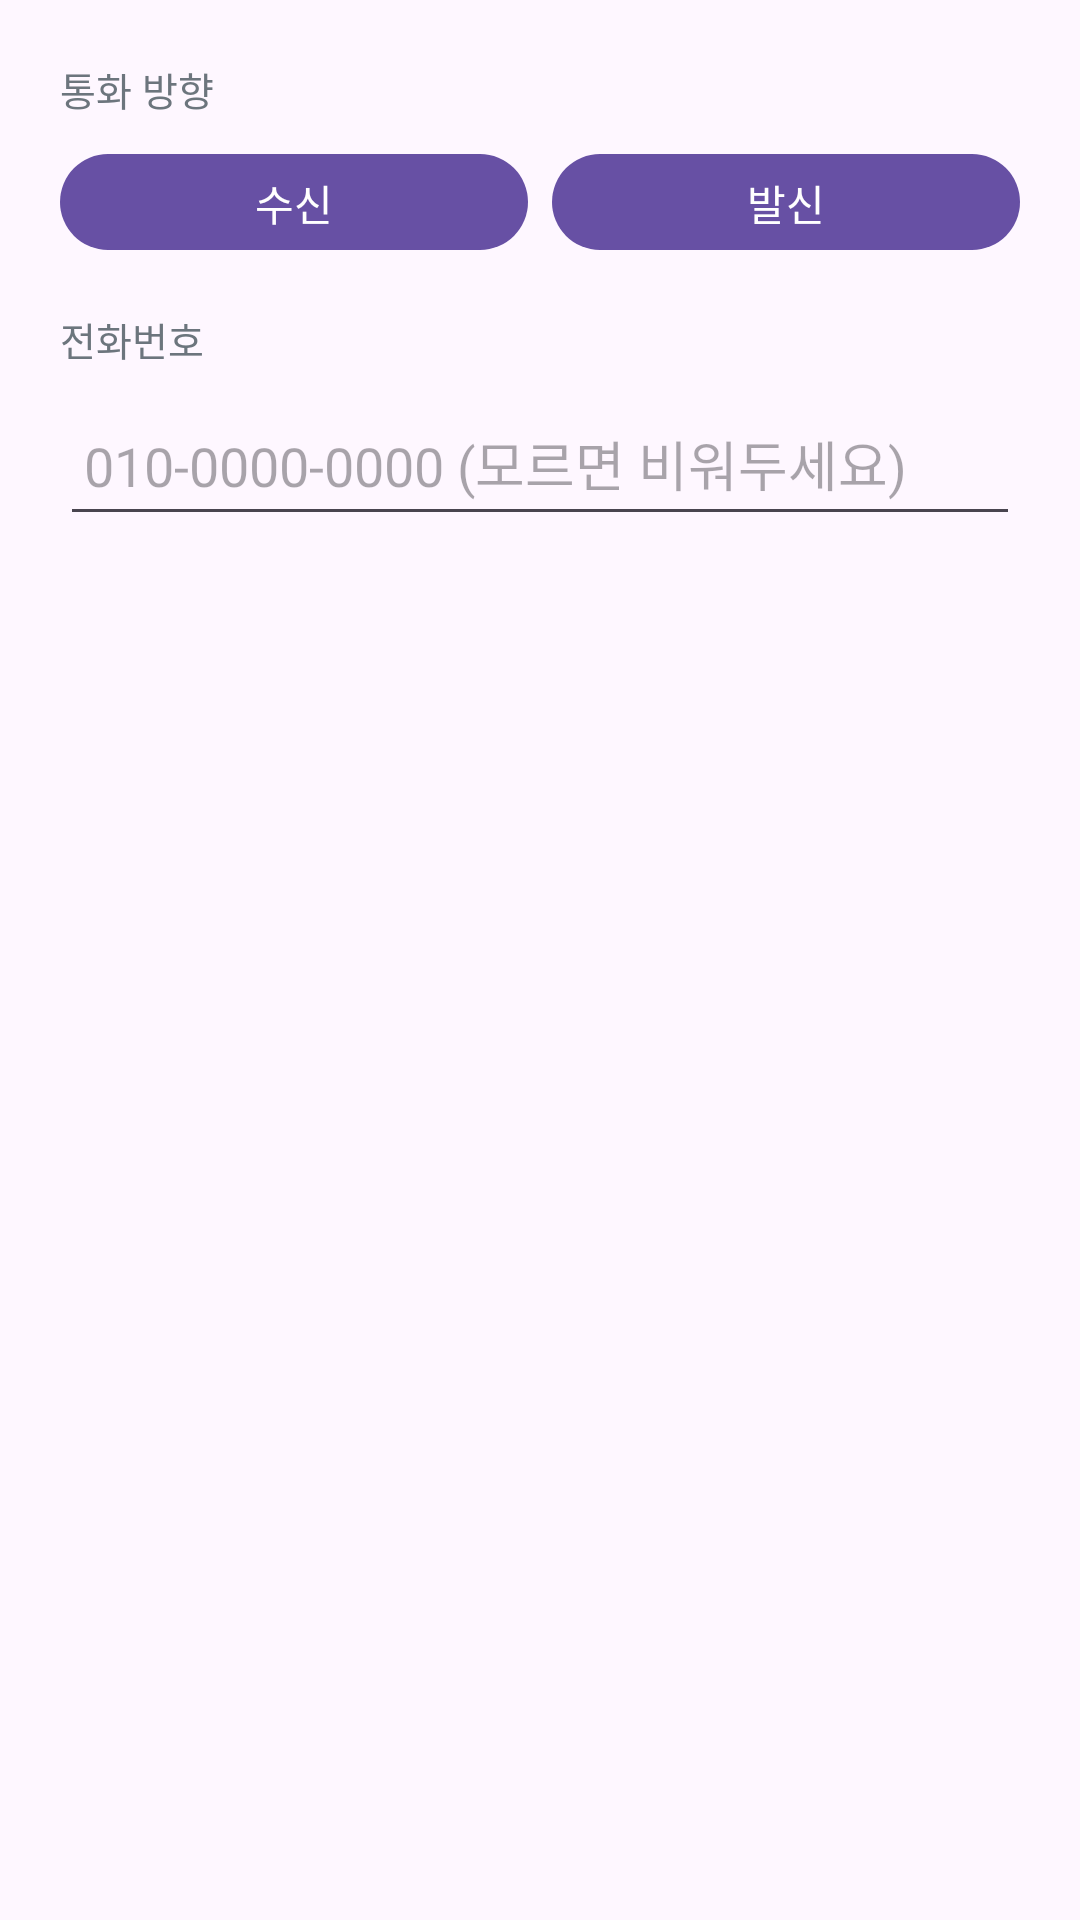

The Android layout XML behind this screen, and the referenced resources:
<!-- AndroidManifest.xml: application theme Theme.BizCall -->
<!-- res/layout/dialog_manual_upload_meta.xml -->
<?xml version="1.0" encoding="utf-8"?>
<LinearLayout xmlns:android="http://schemas.android.com/apk/res/android"
    android:layout_width="match_parent"
    android:layout_height="wrap_content"
    android:orientation="vertical"
    android:padding="20dp">

    <TextView
        android:layout_width="wrap_content"
        android:layout_height="wrap_content"
        android:text="통화 방향"
        android:textSize="13sp"
        android:textColor="#6C757D"
        android:layout_marginBottom="8dp" />

    <LinearLayout
        android:layout_width="match_parent"
        android:layout_height="wrap_content"
        android:orientation="horizontal"
        android:layout_marginBottom="16dp">

        <Button
            android:id="@+id/btnDirectionIncoming"
            android:layout_width="0dp"
            android:layout_height="40dp"
            android:layout_weight="1"
            android:text="수신"
            android:textSize="14sp"
            android:layout_marginEnd="8dp" />

        <Button
            android:id="@+id/btnDirectionOutgoing"
            android:layout_width="0dp"
            android:layout_height="40dp"
            android:layout_weight="1"
            android:text="발신"
            android:textSize="14sp" />

    </LinearLayout>

    <TextView
        android:layout_width="wrap_content"
        android:layout_height="wrap_content"
        android:text="전화번호"
        android:textSize="13sp"
        android:textColor="#6C757D"
        android:layout_marginBottom="8dp" />

    <EditText
        android:id="@+id/etCallerNumber"
        android:layout_width="match_parent"
        android:layout_height="48dp"
        android:hint="010-0000-0000 (모르면 비워두세요)"
        android:inputType="phone"
        android:padding="8dp" />

</LinearLayout>
<!-- resources referenced by this layout -->
<resources>
  <style name="Theme.BizCall" parent="Base.Theme.BizCall" />
  <style name="Base.Theme.BizCall" parent="Theme.Material3.DayNight.NoActionBar">
      </style>
</resources>
